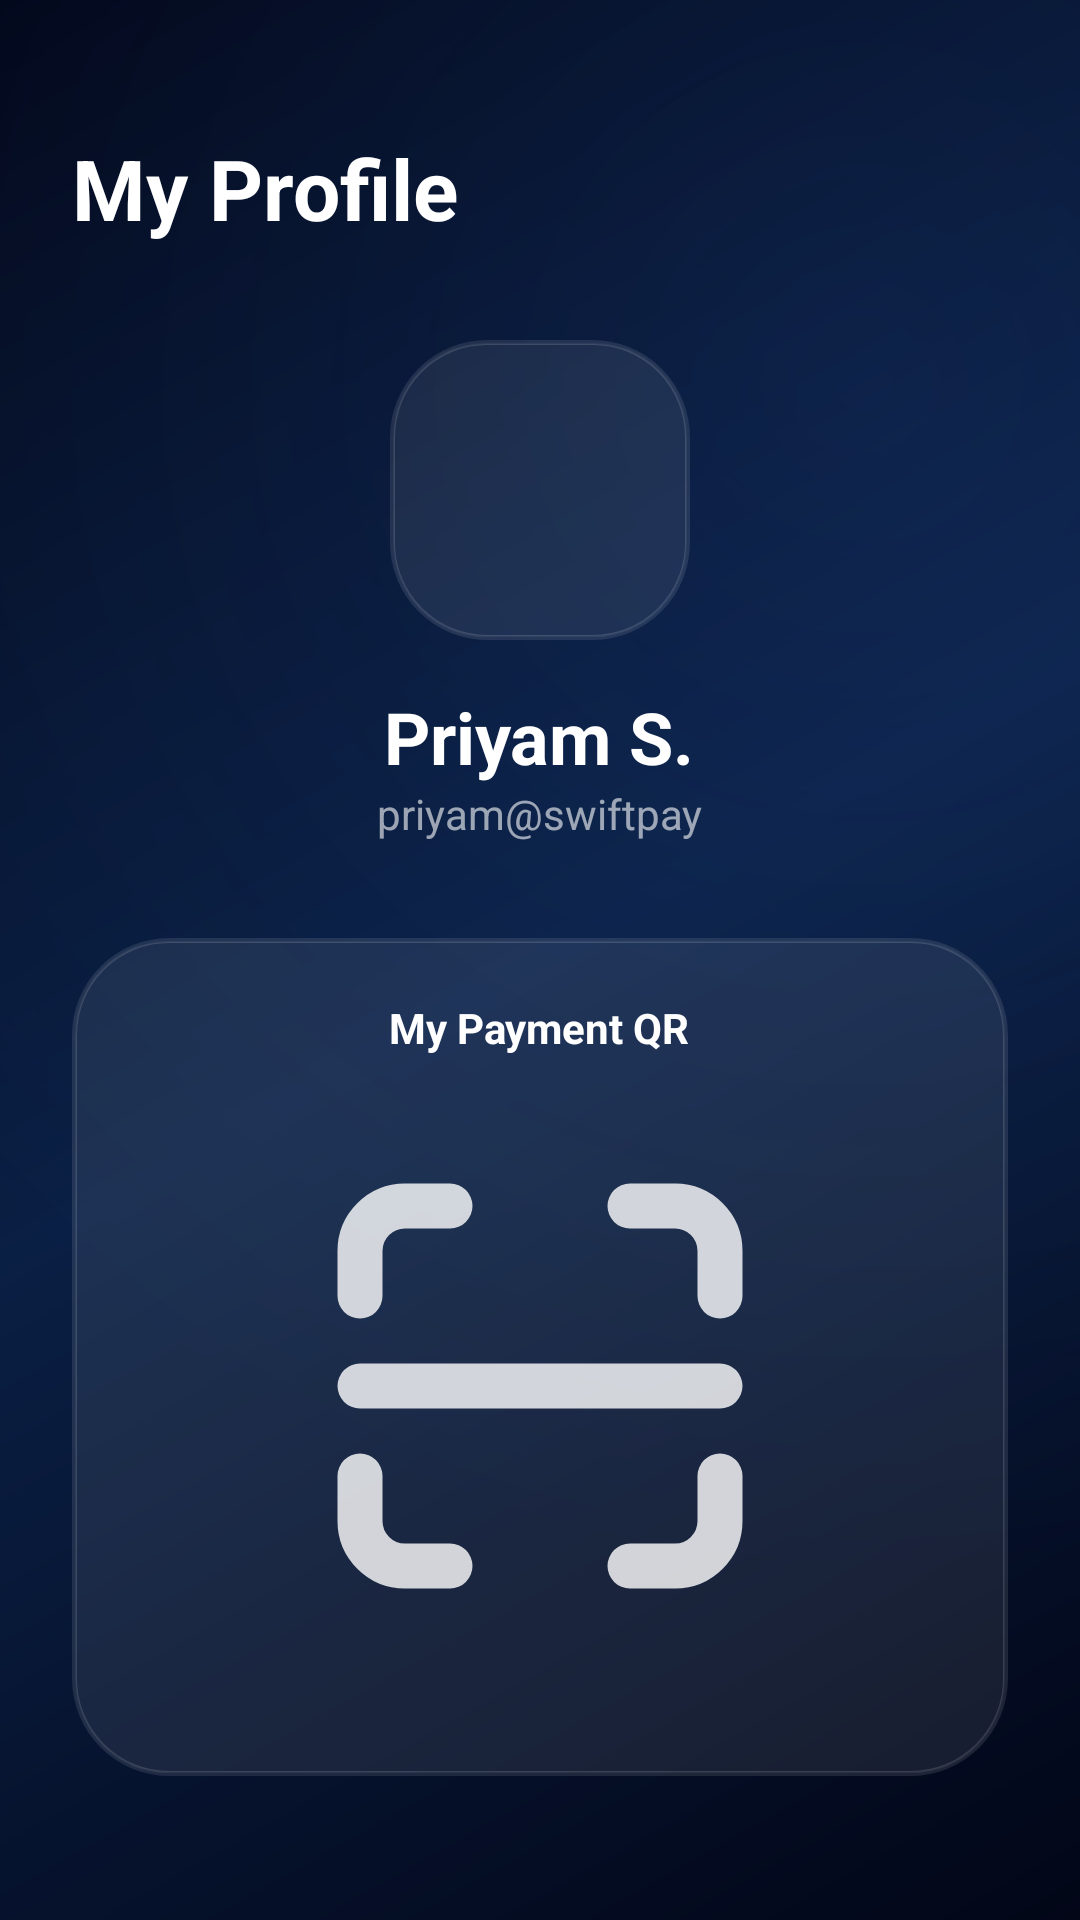

Android layout source for this screen:
<!-- AndroidManifest.xml: application theme Theme.OfflinePay -->
<!-- res/layout/fragment_profile.xml -->
<?xml version="1.0" encoding="utf-8"?>
<LinearLayout
    xmlns:android="http://schemas.android.com/apk/res/android"
    xmlns:app="http://schemas.android.com/apk/res-auto"
    android:layout_width="match_parent"
    android:layout_height="match_parent"
    android:orientation="vertical"
    android:padding="24dp"
    android:gravity="center_horizontal">

    <TextView
        android:layout_width="wrap_content"
        android:layout_height="wrap_content"
        android:text="My Profile"
        android:textColor="@color/white"
        android:textSize="28sp"
        android:textStyle="bold"
        android:layout_marginTop="20dp"
        android:layout_marginBottom="32dp"
        android:layout_gravity="start"/>

    
    <ImageView
        android:layout_width="100dp"
        android:layout_height="100dp"
        android:src="@drawable/ic_person"
        app:tint="@color/neon_cyan"
        android:background="@drawable/bg_glass_card"
        android:padding="20dp"
        android:layout_marginBottom="16dp"/>

    <TextView
        android:layout_width="wrap_content"
        android:layout_height="wrap_content"
        android:text="Priyam S."
        android:textColor="@color/white"
        android:textSize="24sp"
        android:textStyle="bold" />

    <TextView
        android:layout_width="wrap_content"
        android:layout_height="wrap_content"
        android:text="priyam@swiftpay"
        android:textColor="@color/text_secondary"
        android:textSize="14sp"
        android:layout_marginBottom="32dp"/>

    
    <LinearLayout
        android:layout_width="match_parent"
        android:layout_height="wrap_content"
        android:background="@drawable/bg_glass_card"
        android:padding="24dp"
        android:orientation="vertical"
        android:gravity="center"
        android:layout_marginBottom="24dp">

        <TextView
            android:layout_width="wrap_content"
            android:layout_height="wrap_content"
            android:text="My Payment QR"
            android:textColor="@color/white"
            android:textStyle="bold"
            android:layout_marginBottom="20dp"/>

        <ImageView
            android:layout_width="180dp"
            android:layout_height="180dp"
            android:src="@drawable/ic_qr_scan"
            app:tint="@color/white"
            android:alpha="0.8"/>

        <TextView
            android:layout_width="wrap_content"
            android:layout_height="wrap_content"
            android:text="Scan to pay me offline"
            android:textColor="@color/text_faded"
            android:textSize="12sp"
            android:layout_marginTop="20dp"/>
    </LinearLayout>

    
    <LinearLayout
        android:layout_width="match_parent"
        android:layout_height="wrap_content"
        android:background="@drawable/bg_glass_card"
        android:paddingHorizontal="20dp"
        android:orientation="vertical">

        <TextView
            android:layout_width="match_parent"
            android:layout_height="60dp"
            android:text="Security Settings"
            android:textColor="@color/white"
            android:gravity="center_vertical" />

        <View
            android:layout_width="match_parent"
            android:layout_height="1dp"
            android:background="#1AFFFFFF"/>

        <TextView
            android:layout_width="match_parent"
            android:layout_height="60dp"
            android:text="App Preferences"
            android:textColor="@color/white"
            android:gravity="center_vertical" />

        <View
            android:layout_width="match_parent"
            android:layout_height="1dp"
            android:background="#1AFFFFFF"/>

        <TextView
            android:layout_width="match_parent"
            android:layout_height="60dp"
            android:text="Sign Out"
            android:textColor="#FF4D4D"
            android:gravity="center_vertical" />
    </LinearLayout>

</LinearLayout>
<!-- resources referenced by this layout -->
<resources>
  <color name="neon_cyan">#22D3EE</color>
  <color name="text_faded">#66FFFFFF</color>
  <color name="text_secondary">#99FFFFFF</color>
  <color name="white">#FFFFFF</color>
  <!-- drawable bg_glass_card (drawable) -->
  <?xml version="1.0" encoding="utf-8"?>
  <layer-list xmlns:android="http://schemas.android.com/apk/res/android">
      
      <item>
          <shape>
              <corners android:radius="32dp" />
              <stroke
                  android:width="1dp"
                  android:color="#1AFFFFFF" />
          </shape>
      </item>
  
      
      <item android:left="1dp" android:right="1dp" android:top="1dp" android:bottom="1dp">
          <shape>
              <solid android:color="#14FFFFFF" /> 
              <corners android:radius="31dp" />
              <stroke
                  android:width="0.5dp"
                  android:color="#26FFFFFF" />
          </shape>
      </item>
  </layer-list>
  <!-- drawable ic_qr_scan (drawable) -->
  <vector xmlns:android="http://schemas.android.com/apk/res/android"
      android:width="24dp"
      android:height="24dp"
      android:viewportWidth="24"
      android:viewportHeight="24">
      <path
          android:fillColor="#00000000"
          android:strokeColor="#FFFFFF"
          android:strokeWidth="2"
          android:strokeLineCap="round"
          android:strokeLineJoin="round"
          android:pathData="M4 8V6a2 2 0 0 1 2-2h2M4 16v2a2 2 0 0 0 2 2h2M16 4h2a2 2 0 0 1 2 2v2M16 20h2a2 2 0 0 0 2-2v-2" />
      <path
          android:fillColor="#00000000"
          android:strokeColor="#FFFFFF"
          android:strokeWidth="2"
          android:strokeLineCap="round"
          android:pathData="M4 12h16" />
  </vector>
  <style name="Theme.OfflinePay" parent="Theme.AppCompat.Light.NoActionBar">
          <item name="android:statusBarColor">@android:color/transparent</item>
          <item name="android:windowTranslucentStatus">true</item>
          <item name="android:windowBackground">@drawable/bg_mesh_gradient</item>
      </style>
  <!-- drawable bg_mesh_gradient (drawable) -->
  <?xml version="1.0" encoding="utf-8"?>
  <layer-list xmlns:android="http://schemas.android.com/apk/res/android">
      
      <item>
          <shape>
              <gradient
                  android:type="linear"
                  android:startColor="#020617"
                  android:centerColor="#0A1F44"
                  android:endColor="#020617"
                  android:angle="135"/>
          </shape>
      </item>
  
      
      <item>
          <shape>
              <gradient
                  android:type="radial"
                  android:gradientRadius="400dp"
                  android:centerX="80%"
                  android:centerY="20%"
                  android:startColor="#1A3B82F6"
                  android:endColor="@android:color/transparent"/>
          </shape>
      </item>
  </layer-list>
</resources>
